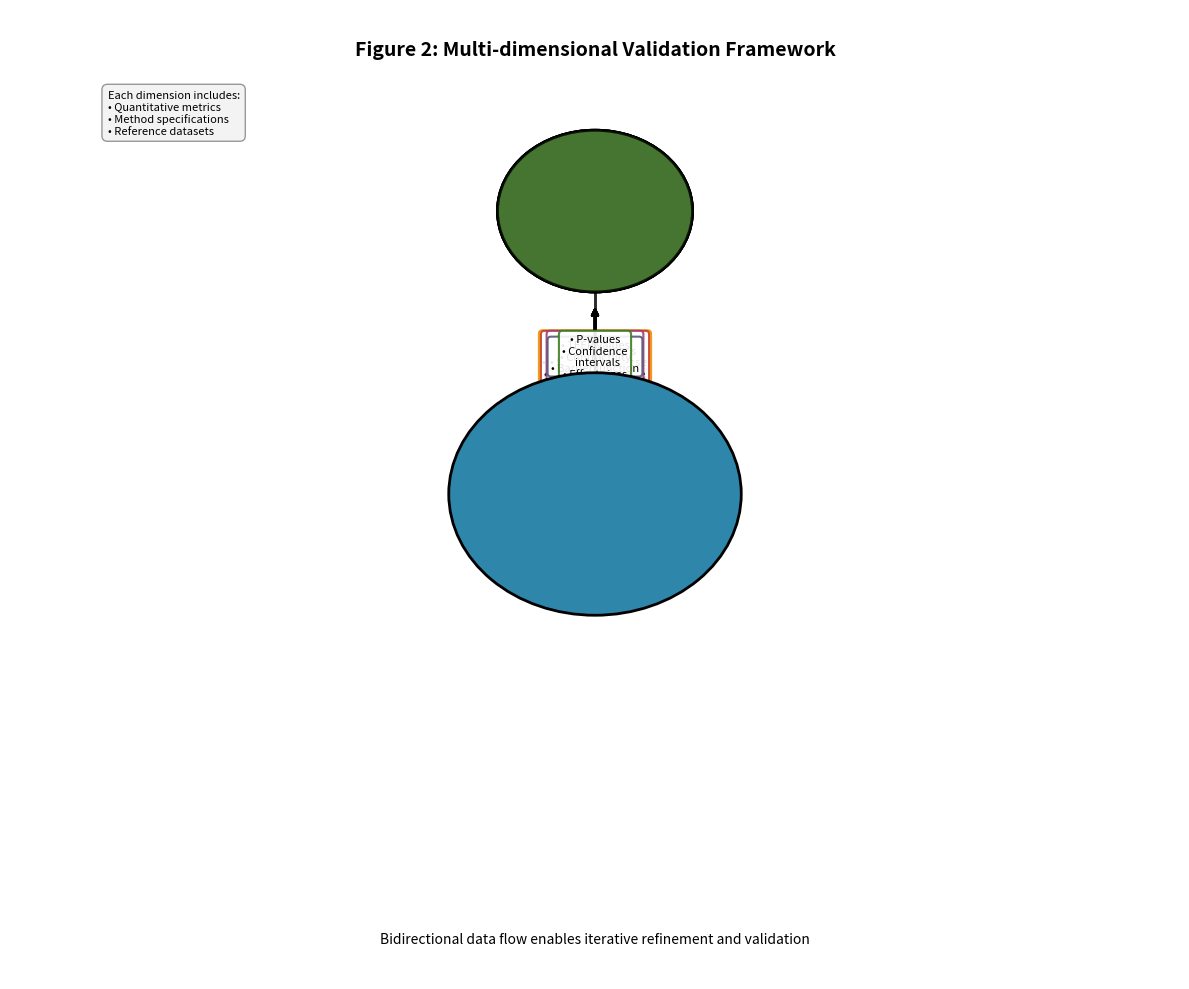

Write Python code to recreate this figure.
#!/usr/bin/env python3
"""
Create Figure 2: NAMO Validation and Concordance Framework
"""

import matplotlib.pyplot as plt
import matplotlib.patches as patches
from matplotlib.patches import FancyBboxPatch, Circle, Wedge
import numpy as np

# Set up the figure
fig, ax = plt.subplots(1, 1, figsize=(12, 10))
ax.set_xlim(-6, 6)
ax.set_ylim(-6, 6)
ax.axis('off')

# Color scheme for each validation dimension
colors = {
    'center': '#2E86AB',
    'molecular': '#F18F01',
    'pathway': '#C73E1D',
    'phenotype': '#A23B72',
    'functional': '#54577C',
    'statistical': '#3F7D20'
}

# Draw central hub
center_circle = Circle((0, 0), 1.5, facecolor=colors['center'],
                       edgecolor='black', linewidth=2, zorder=10)
ax.add_patch(center_circle)
ax.text(0, 0, 'Structured\nConcordance\nResult',
        ha='center', va='center', fontsize=12,
        fontweight='bold', color='white')

# Define positions for satellite components (pentagon layout)
angles = np.linspace(np.pi/2, -3*np.pi/2 + 2*np.pi, 6)[:-1]
radius = 3.5
component_positions = [(radius * np.cos(a), radius * np.sin(a)) for a in angles]
component_names = [
    'Molecular\nSimilarity',
    'Pathway\nConcordance',
    'Phenotype\nOverlap',
    'Functional\nParity',
    'Statistical\nMeasures'
]
component_colors = [
    colors['molecular'],
    colors['pathway'],
    colors['phenotype'],
    colors['functional'],
    colors['statistical']
]

# Component details
component_details = [
    ['• Gene expression\n  correlation', '• Protein abundance', '• Metabolite profiles'],
    ['• Activation scores', '• Directional\n  consistency', '• Pathway coverage'],
    ['• Disease\n  manifestations', '• Severity metrics', '• Penetrance'],
    ['• TEER values', '• Contractility', '• Barrier function'],
    ['• P-values', '• Confidence\n  intervals', '• Effect sizes']
]

# Draw components and connections
for i, (pos, name, color, details) in enumerate(zip(component_positions,
                                                     component_names,
                                                     component_colors,
                                                     component_details)):
    # Draw connection line first (so it's behind the circles)
    ax.plot([0, pos[0]], [0, pos[1]], 'k-', linewidth=2, alpha=0.3, zorder=1)

    # Draw arrow
    arrow_start_x = 1.2 * np.cos(angles[i])
    arrow_start_y = 1.2 * np.sin(angles[i])
    arrow_end_x = (radius - 1.2) * np.cos(angles[i])
    arrow_end_y = (radius - 1.2) * np.sin(angles[i])

    ax.annotate('', xy=(pos[0] - arrow_end_x/2, pos[1] - arrow_end_y/2),
                xytext=(arrow_start_x, arrow_start_y),
                arrowprops=dict(arrowstyle='<->', color='black', lw=2))

    # Draw component circle
    component_circle = Circle(pos, 1, facecolor=color,
                             edgecolor='black', linewidth=2,
                             alpha=0.8, zorder=5)
    ax.add_patch(component_circle)

    # Add component name
    ax.text(pos[0], pos[1] + 0.3, name,
            ha='center', va='center', fontsize=10,
            fontweight='bold', color='white')

    # Add details in a box below the component
    detail_box_y = pos[1] - 1.8
    detail_text = '\n'.join(details)

    # Create detail box
    bbox = dict(boxstyle="round,pad=0.3", facecolor='white',
                edgecolor=color, linewidth=1.5, alpha=0.9)
    ax.text(pos[0], detail_box_y, detail_text,
            ha='center', va='center', fontsize=8,
            bbox=bbox)

# Add annotation explaining bidirectional flow
ax.text(0, -5.5, 'Bidirectional data flow enables iterative refinement and validation',
        ha='center', va='center', fontsize=10, style='italic')

# Add title
ax.text(0, 5.5, 'Figure 2: Multi-dimensional Validation Framework',
        ha='center', va='center', fontsize=14, fontweight='bold')

# Add methodological metadata note
method_box = dict(boxstyle="round,pad=0.5", facecolor='#F0F0F0',
                  edgecolor='gray', linewidth=1, alpha=0.8)
ax.text(-5, 5, 'Each dimension includes:\n• Quantitative metrics\n• Method specifications\n• Reference datasets',
        ha='left', va='top', fontsize=8, bbox=method_box)

# Save figure
plt.tight_layout()
plt.savefig('figure2_validation_framework.pdf', dpi=300, bbox_inches='tight')
plt.savefig('figure2_validation_framework.png', dpi=300, bbox_inches='tight')
# plt.show()  # Commented out for non-interactive execution

print("Figure 2 created successfully!")
